Labelled photos from "plug_data", an image-classification folder in AlexMIaoPU/remote-lab. The possible labels are: not plugged, pass over, plugged.

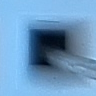
Label: plugged

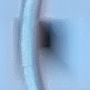
Label: pass over

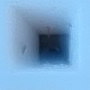
Label: not plugged

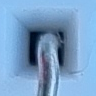
Label: plugged

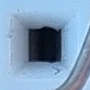
Label: pass over

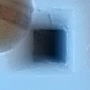
Label: not plugged
